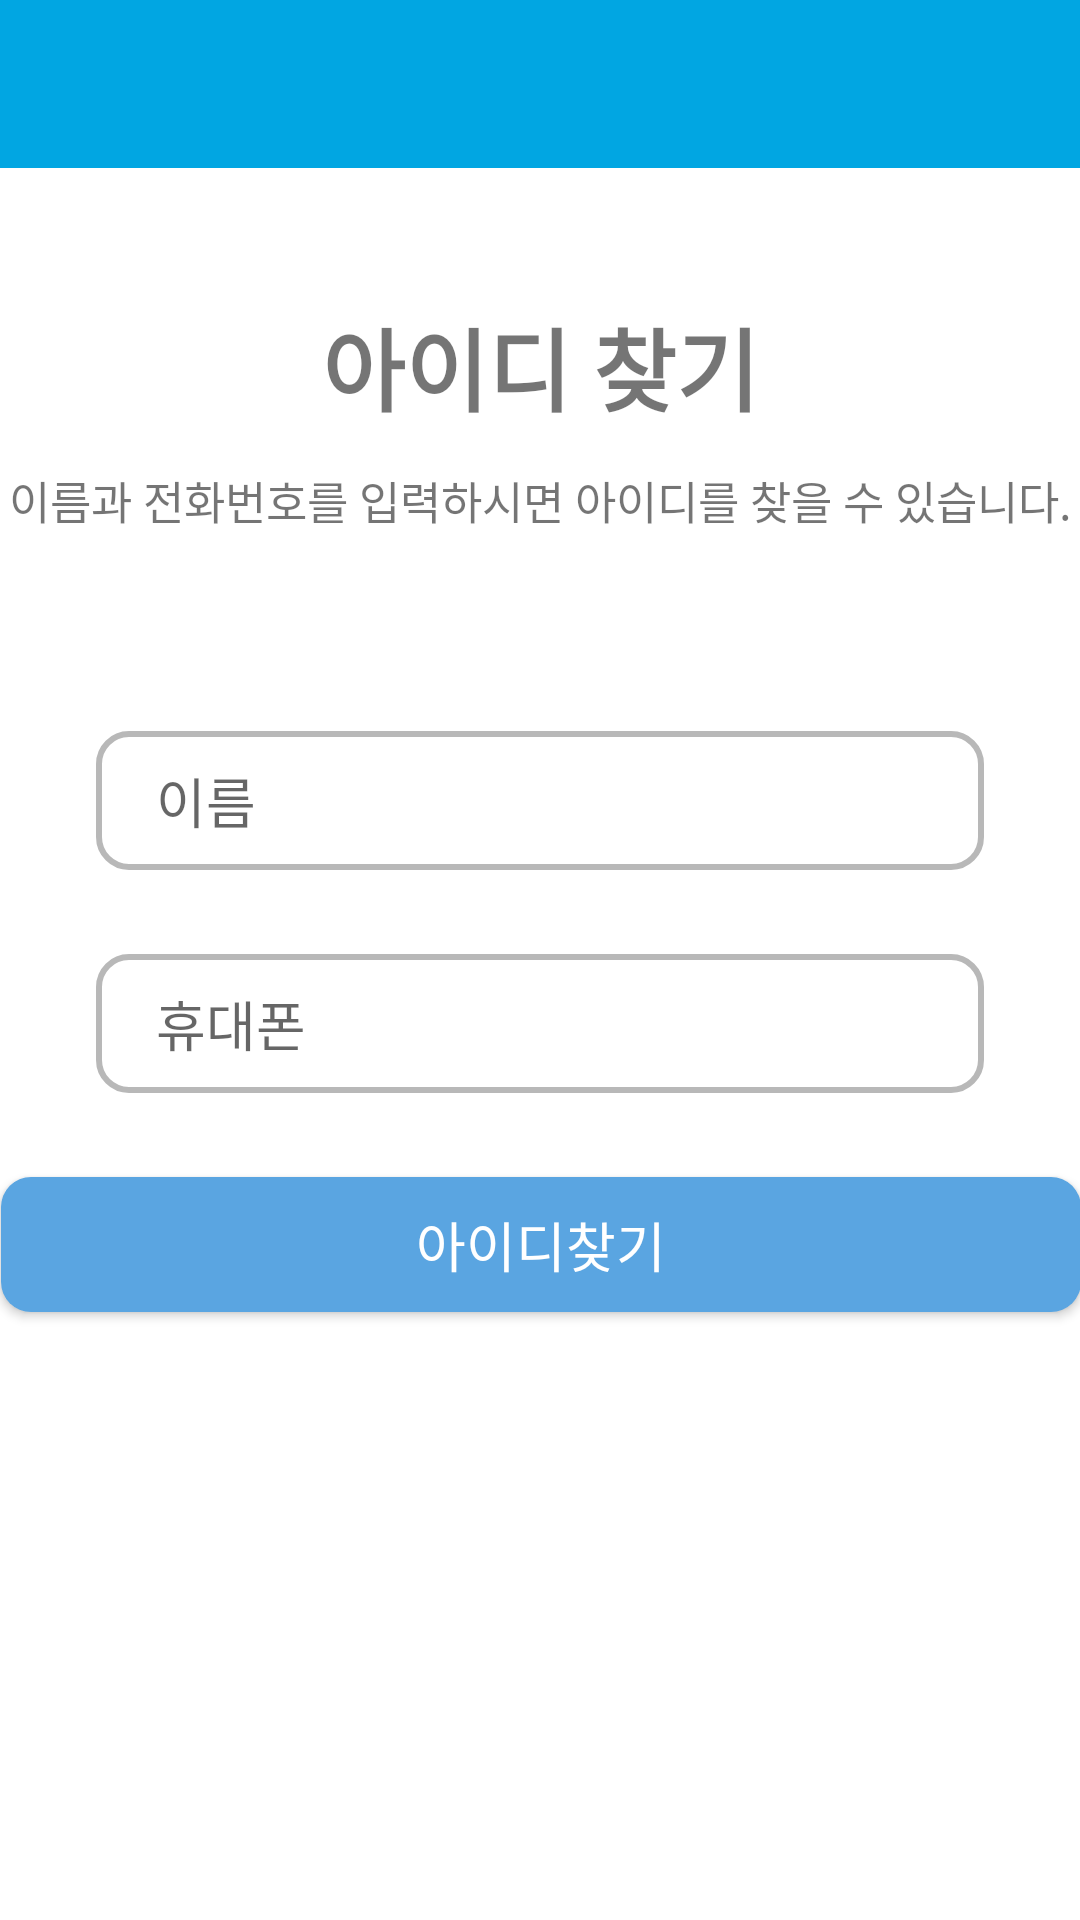

Here is an Android app screen rendered from its layout file. Give the layout XML and the strings, colors and styles it references.
<!-- AndroidManifest.xml: application theme Theme.FinalProject -->
<!-- res/layout/activity_find_id.xml -->
<?xml version="1.0" encoding="utf-8"?>
<androidx.constraintlayout.widget.ConstraintLayout xmlns:android="http://schemas.android.com/apk/res/android"
    xmlns:app="http://schemas.android.com/apk/res-auto"
    xmlns:tools="http://schemas.android.com/tools"
    android:layout_width="match_parent"
    android:layout_height="match_parent"
    tools:context=".LoginPage.Find_ID_Activity"
    android:background="#FFFFFF">

    <androidx.appcompat.widget.Toolbar
        android:id="@+id/find_id_toolbar"
        android:layout_width="match_parent"
        android:layout_height="?attr/actionBarSize"
        app:titleTextColor="@color/white"
        android:background="#01A6E2"
        android:elevation="0.1dp"
        android:theme="@style/ThemeOverlay.AppCompat.Dark"
        app:layout_constraintEnd_toEndOf="parent"
        app:layout_constraintStart_toStartOf="parent"
        app:layout_constraintTop_toTopOf="parent"
        app:popupTheme="@style/ThemeOverlay.AppCompat.Light"/>

    <EditText
        android:id="@+id/username"
        android:layout_width="0dp"
        android:layout_height="wrap_content"
        android:layout_marginStart="32dp"
        android:layout_marginTop="100dp"
        android:layout_marginEnd="32dp"
        android:background="@drawable/input_bg"
        android:drawableLeft="@drawable/ic_person"
        android:drawablePadding="10dp"
        android:ems="10"
        android:fontFamily="@font/one_mobile_regular"
        android:hint="이름"
        android:inputType="textPersonName"
        android:paddingLeft="20dp"
        android:paddingTop="10dp"
        android:paddingRight="10dp"
        android:paddingBottom="10dp"
        app:layout_constraintEnd_toEndOf="parent"
        app:layout_constraintHorizontal_bias="0.0"
        app:layout_constraintStart_toStartOf="parent"
        app:layout_constraintTop_toBottomOf="@+id/logo2" />

    <EditText
        android:id="@+id/userTel"
        android:layout_width="0dp"
        android:layout_height="wrap_content"
        android:layout_marginTop="28dp"
        android:background="@drawable/input_bg"
        android:digits="0123456789-"
        android:drawableLeft="@drawable/ic_phone"
        android:drawablePadding="10dp"
        android:ems="10"
        android:hint="휴대폰"
        android:inputType="textPersonName"
        android:paddingLeft="20dp"
        android:paddingTop="10dp"
        android:paddingRight="10dp"
        android:paddingBottom="10dp"
        app:layout_constraintEnd_toEndOf="@+id/username"
        app:layout_constraintHorizontal_bias="0.0"
        app:layout_constraintStart_toStartOf="@+id/username"
        app:layout_constraintTop_toBottomOf="@+id/username"
        android:fontFamily="@font/one_mobile_regular"/>


    <TextView
        android:id="@+id/logo2"
        android:layout_width="wrap_content"
        android:layout_height="wrap_content"
        android:layout_marginTop="100dp"
        android:fontFamily="@font/one_mobile_bold"
        android:text="아이디 찾기"
        android:textSize="30sp"
        android:textStyle="bold"
        app:layout_constraintEnd_toEndOf="parent"
        app:layout_constraintStart_toStartOf="parent"
        app:layout_constraintTop_toTopOf="parent" />

    <TextView
        android:layout_width="wrap_content"
        android:layout_height="wrap_content"
        android:layout_marginTop="12dp"
        android:text="이름과 전화번호를 입력하시면 아이디를 찾을 수 있습니다."
        app:layout_constraintEnd_toEndOf="parent"
        app:layout_constraintStart_toStartOf="parent"
        app:layout_constraintTop_toBottomOf="@+id/logo2"
        android:fontFamily="@font/one_mobile_regular"
        android:textSize="15dp"/>

    <androidx.appcompat.widget.AppCompatButton
        android:id="@+id/idprev"
        android:layout_width="500dp"
        android:layout_height="50dp"
        android:text="로그인"
        android:textColor="#FFFFFF"
        android:background="#5AA5E1"
        app:layout_constraintBottom_toBottomOf="parent"
        app:layout_constraintEnd_toEndOf="@+id/idfindbtn"
        app:layout_constraintHorizontal_bias="0.507"
        app:layout_constraintStart_toStartOf="@+id/idfindbtn"
        android:fontFamily="@font/one_mobile_regular"
        android:textStyle="bold"
        android:textSize="18dp"
        android:visibility="invisible"/>

    <androidx.appcompat.widget.AppCompatButton
        android:id="@+id/idfindbtn"
        android:layout_width="360dp"
        android:layout_height="45dp"
        android:layout_marginTop="28dp"
        android:text="아이디찾기"
        android:textColor="#FFFFFF"
        android:background="@drawable/btn_bg"
        android:fontFamily="@font/one_mobile_regular"
        android:textSize="18dp"
        app:layout_constraintEnd_toEndOf="@+id/userTel"
        app:layout_constraintHorizontal_bias="0.498"
        app:layout_constraintStart_toStartOf="@+id/userTel"
        app:layout_constraintTop_toBottomOf="@+id/userTel" />

    <TextView
        android:id="@+id/idView"
        android:layout_width="217dp"
        android:layout_height="61dp"
        android:layout_marginTop="124dp"
        app:layout_constraintEnd_toEndOf="@+id/userTel"
        app:layout_constraintStart_toStartOf="@+id/userTel"
        app:layout_constraintTop_toBottomOf="@+id/userTel" />
    <ProgressBar
        android:id="@+id/progressBar"
        style="@style/Widget.AppCompat.ProgressBar"
        android:layout_width="150dp"
        android:layout_height="150dp"
        android:layout_marginTop="216dp"
        android:fromDegrees="0"
        android:indeterminateDrawable="@drawable/progresbar"
        android:pivotX="50%"
        android:pivotY="50%"
        android:toDegrees="360"
        android:visibility="invisible"
        app:layout_constraintBottom_toBottomOf="parent"
        app:layout_constraintEnd_toEndOf="parent"
        app:layout_constraintHorizontal_bias="0.498"
        app:layout_constraintStart_toStartOf="parent"
        app:layout_constraintTop_toTopOf="@+id/find_id_toolbar"
        app:layout_constraintVertical_bias="0.057" />


</androidx.constraintlayout.widget.ConstraintLayout>
<!-- resources referenced by this layout -->
<resources>
  <color name="white">#FFFFFFFF</color>
  <!-- drawable btn_bg (drawable-v24) -->
  <?xml version="1.0" encoding="utf-8"?>
  <shape xmlns:android="http://schemas.android.com/apk/res/android">
      <solid android:color="#5AA5E1"/>
      <corners android:radius="10dp"/>
  </shape>
  <!-- drawable input_bg (drawable-v24) -->
  <?xml version="1.0" encoding="utf-8"?>
  <shape xmlns:android="http://schemas.android.com/apk/res/android">
  
      <stroke android:color="#B8B8B8" android:width="2dp"/>
      <corners android:radius="10dp"/>
  
  </shape>
  <!-- drawable progresbar: gif bitmap (drawable, 17641 bytes) -->
  <style name="Theme.FinalProject" parent="Theme.MaterialComponents.DayNight.DarkActionBar">
          
          <item name="colorPrimary">#FFFFFF</item>
          <item name="colorPrimaryVariant">@color/purple_700</item>
          <item name="colorOnPrimary">@color/black</item>
          
          <item name="colorSecondary">@color/teal_200</item>
          <item name="colorSecondaryVariant">@color/teal_700</item>
          <item name="colorOnSecondary">@color/black</item>
          <item name="colorAccent">#000000</item>
          
          <item name="android:statusBarColor" tools:targetApi="l">?attr/colorPrimaryVariant</item>
          
          <item name="toolbarNavigationButtonStyle">@color/white</item>
          
          <item name="windowNoTitle">true</item>
          <item name="windowActionBar">true</item>
      </style>
  <color name="purple_700">#FF3700B3</color>
  <color name="black">#FF000000</color>
  <color name="teal_200">#FF03DAC5</color>
  <color name="teal_700">#FF018786</color>
</resources>
